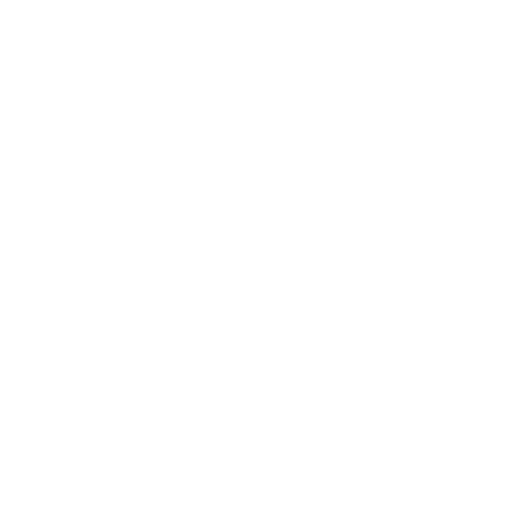
t = 0.00 s
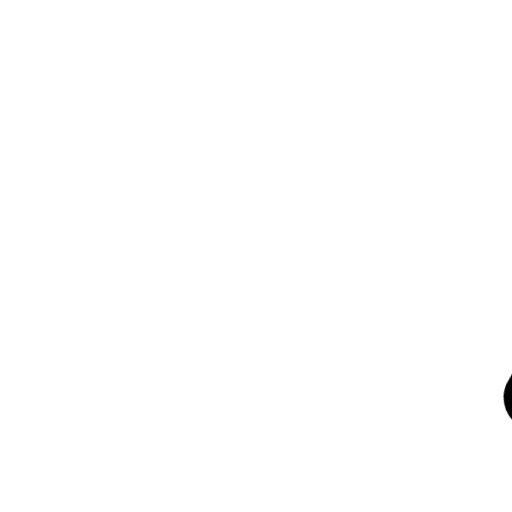
t = 0.19 s
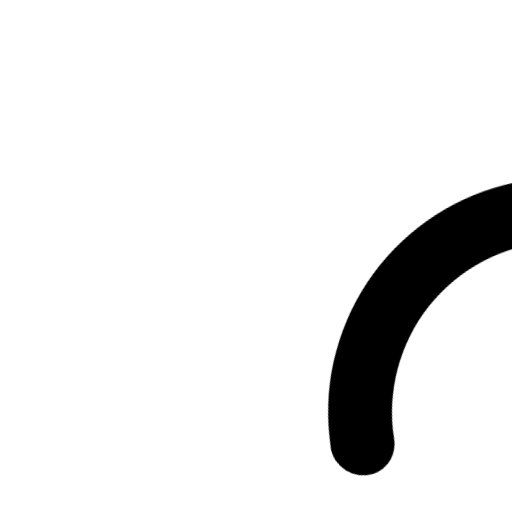
t = 0.38 s
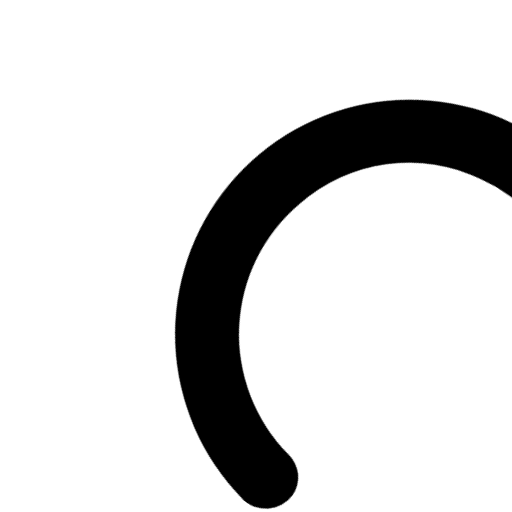
t = 0.56 s

The animated SVG that drew these frames (rendered in a browser with its animation timeline set to each time). Animation: 1 CSS @keyframes rule; one cycle of 0.75 s, repeats indefinitely.

<svg opacity="1" fill="rgb(0, 0, 0)" fill-opacity="1" fill-rule="nonzero" stroke="none" stroke-width="1" stroke-opacity="1" stroke-dasharray="none" stroke-dashoffset="0" stroke-linecap="butt" stroke-linejoin="miter" stroke-miterlimit="4" width="24" height="24" viewBox="0 0 24 24" xmlns="http://www.w3.org/2000/svg"><style>.spinner_6kVp{transform-origin:center;animation:spinner_irSm .75s infinite linear}@keyframes spinner_irSm{100%{transform:rotate(360deg)}}</style><path opacity="1" fill="rgb(0, 0, 0)" fill-opacity="1" fill-rule="nonzero" stroke="none" stroke-width="1" stroke-opacity="1" stroke-dasharray="none" stroke-dashoffset="0" stroke-linecap="butt" stroke-linejoin="miter" stroke-miterlimit="4" transform="matrix(-0.8090169943749472 0.5877852522924731 -0.5877852522924731 -0.8090169943749472 28.761626960009043 14.654780904989689)" d="M10.72,19.9a8,8,0,0,1-6.5-9.79A7.77,7.77,0,0,1,10.4,4.16a8,8,0,0,1,9.49,6.52A1.54,1.54,0,0,0,21.38,12h.13a1.37,1.37,0,0,0,1.38-1.54,11,11,0,1,0-12.7,12.39A1.54,1.54,0,0,0,12,21.34h0A1.47,1.47,0,0,0,10.72,19.9Z" class="spinner_6kVp"/></svg>
